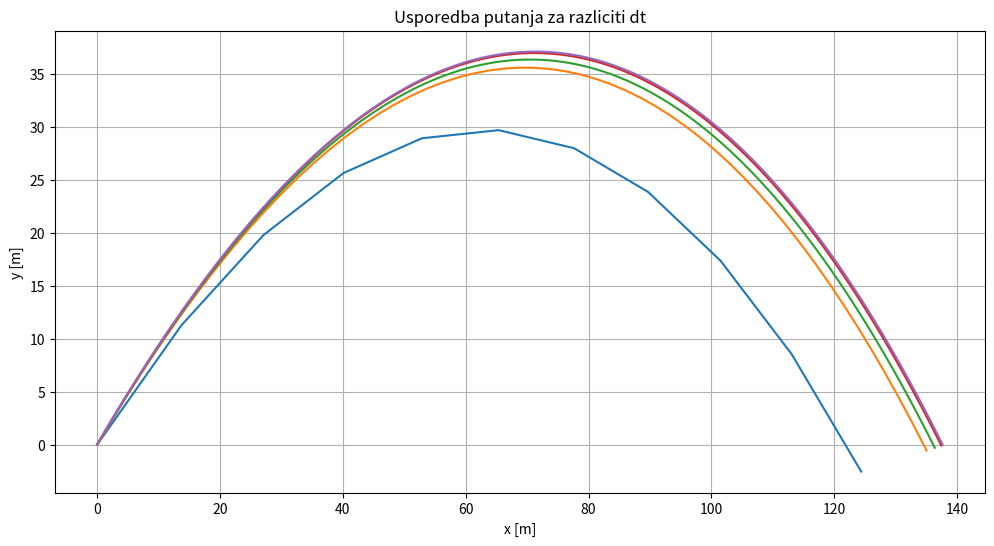

Generate this figure with matplotlib:
import matplotlib.pyplot as plt
import math

class Projectile:
  def __init__(self, x0, y0, v0, kut, masa, Cd, rho, povrsina, dt):

    self.x = [x0]
    self.y = [y0]

    rad = math.radians(kut)
    self.vx = v0 * math.cos(rad)
    self.vy = v0 * math.sin(rad)

    self.m = masa
    self.cd = Cd
    self.rho = rho
    self.A = povrsina
    self.dt = dt
    self.g = 9.81

  def move(self):
    while self.y[-1] >= 0 :   #simuliramo let dok ne padne na tlo
    #trenutna brzina:
      v = math.sqrt(self.vx**2 + self.vy**2)

    #sila otpora zraka:
      Fo = 0.5 * self.rho * self.cd * self.A * v**2

    #akceleracija zbog Fo:
      ax = -(Fo/self.m) * (self.vx/v) #self.vx/v je kosinus kuta
      ay = -self.g - (Fo/ self.m) * (self.vy/v)

    #Eulerova metoda za promjenu brzine i trenutne pozicije za infinitezimalni pomak
      self.vx +=ax * self.dt   #Nova brzina = stara brzina + promjena brzine
      self.vy += ay * self.dt

      nov_x = self.x[-1] + self.vx * self.dt #Nova pozicija = stara pozicija + pomak
      nov_y = self.y[-1] + self.vy * self.dt

    #spremanje u listu nove koordinate
      self.x.append(nov_x)
      self.y.append(nov_y)



'''TEST ZA RAZLICITI dt'''

parametri = dict(x0 = 0, y0 = 0, v0 = 40, kut = 45, masa = 2, Cd = 0.5, rho = 1.2, povrsina = 0.01)

koraci = [0.5, 0.1, 0.05, 0.01, 0.001]

plt.figure(figsize = (12, 6))

for vremenski_korak in koraci:  #za svaki korak novi projektil
  p = Projectile(**parametri, dt=vremenski_korak) # ** je operator za "raspakirat" rijecnik --> uzima sve iz rijecnika i ubacuje u funkciju
  p.move()
  plt.plot(p.x, p.y)

plt.title("Usporedba putanja za razliciti dt")
plt.xlabel ("x [m]")
plt.ylabel ("y [m]")
plt.grid(True)
plt.show() #ne - fizikalno gibanje: plava boja na grafu! -->veliki dt
    
  
